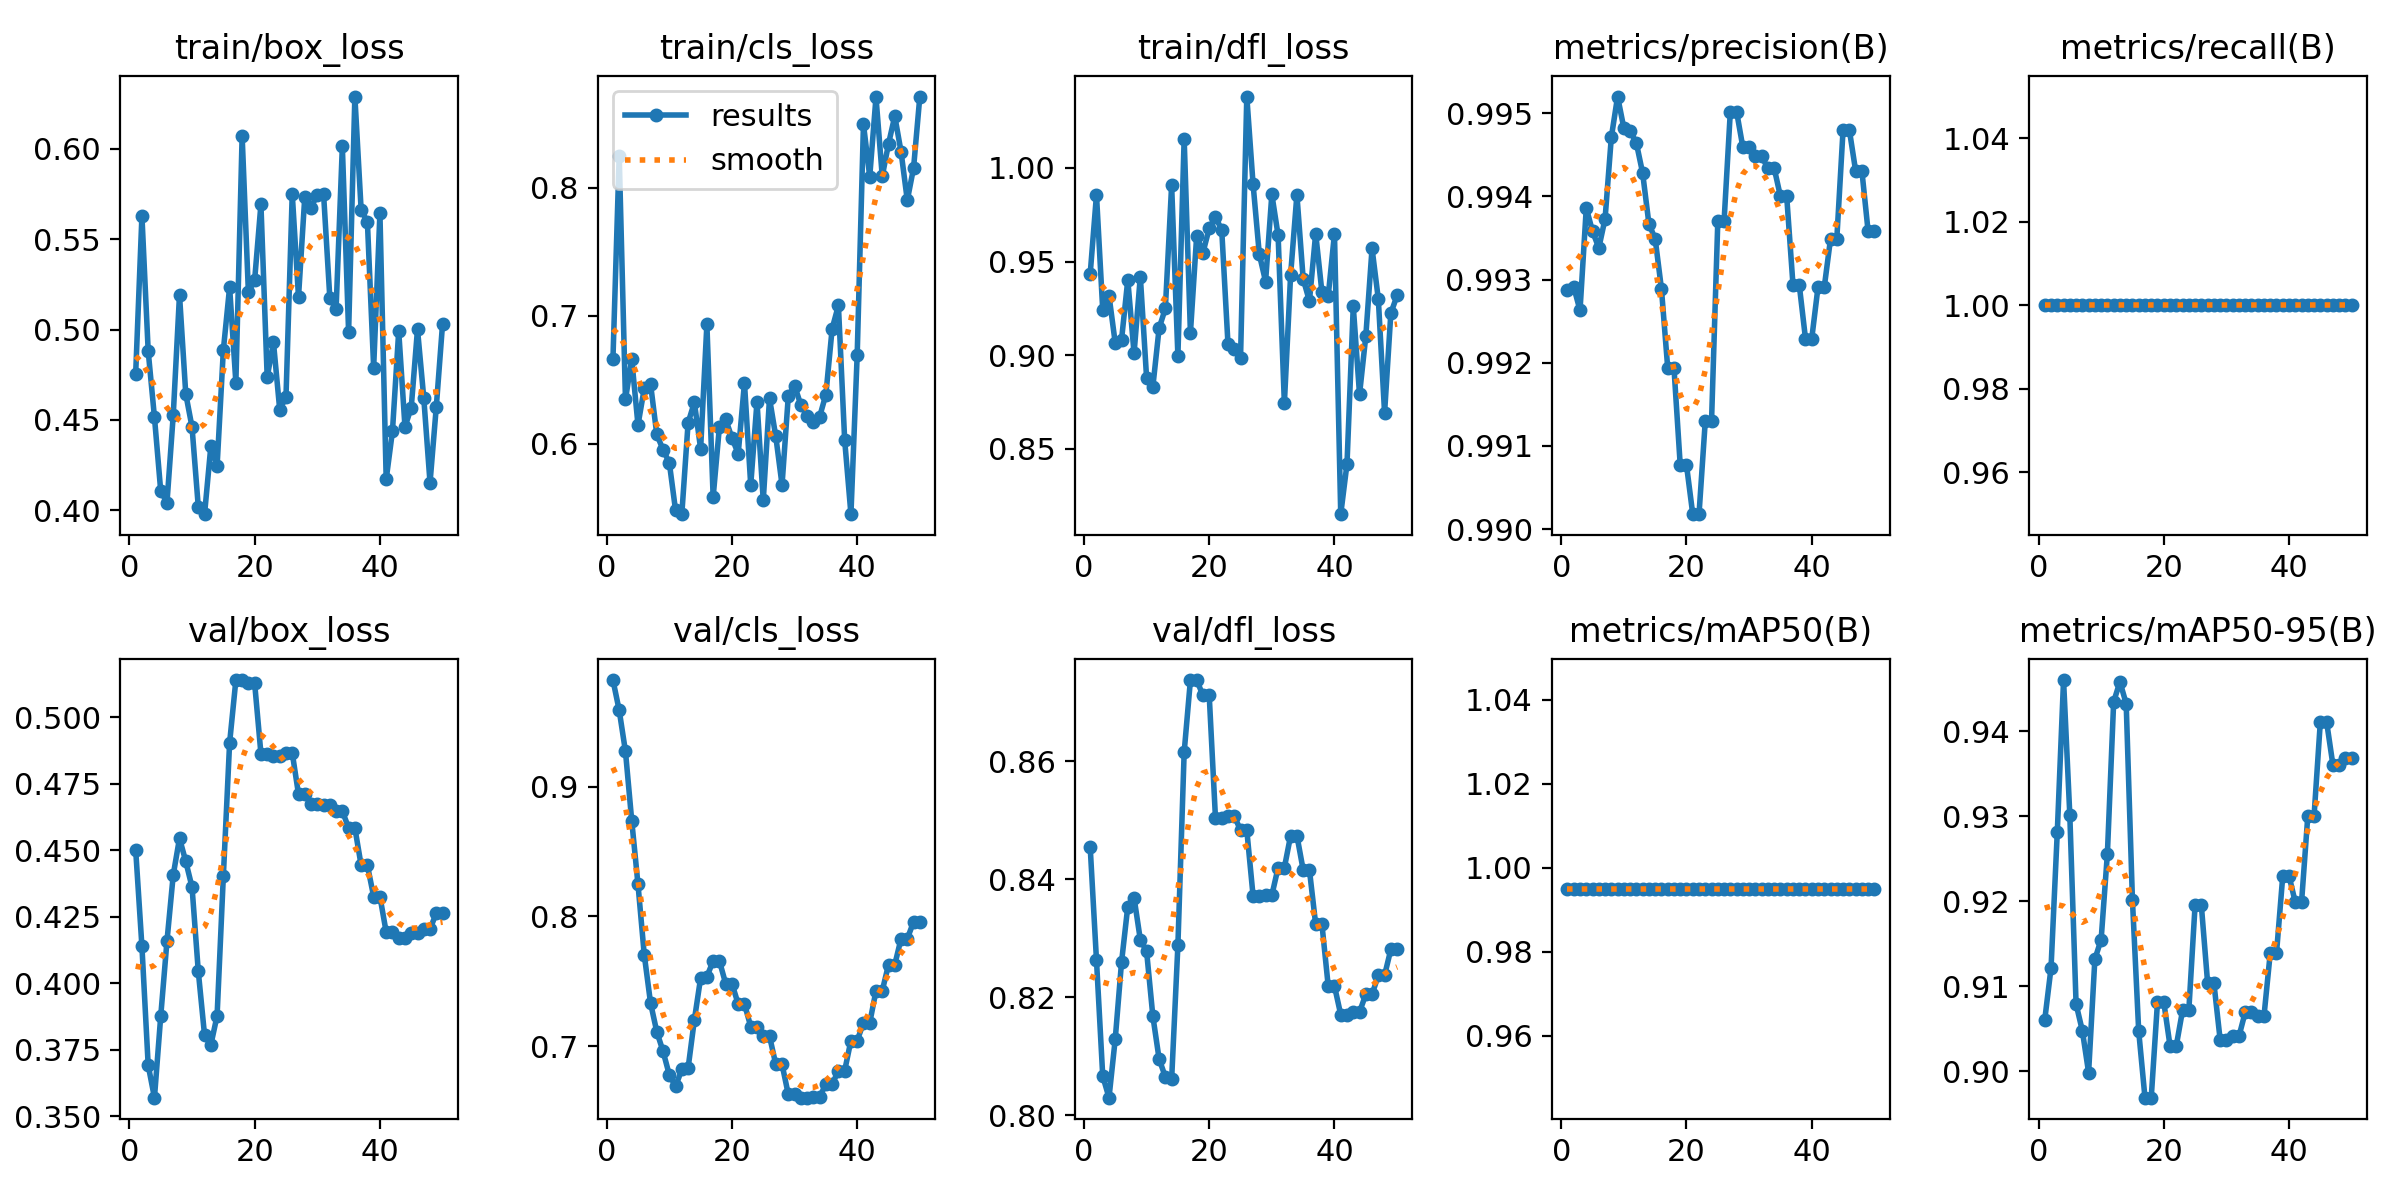

The table this chart was drawn from, first rows:
epoch, time, train/box_loss, train/cls_loss, train/dfl_loss, metrics/precision(B), metrics/recall(B), metrics/mAP50(B), metrics/mAP50-95(B), val/box_loss, val/cls_loss, val/dfl_loss, lr/pg0, lr/pg1, lr/pg2
1, 3.185, 0.4754, 0.6661, 0.9435, 0.9929, 1, 0.995, 0.9061, 0.4502, 0.9825, 0.8454, 0, 0, 0
2, 6.314, 0.5628, 0.8254, 0.9856, 0.9929, 1, 0.995, 0.9121, 0.4138, 0.9591, 0.8263, 1.63399e-05, 1.63399e-05, 1.63399e-05
3, 9.368, 0.4881, 0.6347, 0.9241, 0.9926, 1, 0.995, 0.9282, 0.3692, 0.9274, 0.8067, 3.20197e-05, 3.20197e-05, 3.20197e-05
4, 12.33, 0.4515, 0.6661, 0.9318, 0.9939, 1, 0.995, 0.946, 0.357, 0.874, 0.803, 4.70394e-05, 4.70394e-05, 4.70394e-05
5, 15.35, 0.4107, 0.6147, 0.9064, 0.9936, 1, 0.995, 0.9301, 0.3876, 0.8248, 0.813, 6.13989e-05, 6.13989e-05, 6.13989e-05
6, 18.34, 0.4042, 0.6433, 0.9082, 0.9934, 1, 0.995, 0.9079, 0.4159, 0.7704, 0.826, 7.50984e-05, 7.50984e-05, 7.50984e-05
7, 21.48, 0.4527, 0.6471, 0.9403, 0.9937, 1, 0.995, 0.9048, 0.4407, 0.7333, 0.8354, 8.81376e-05, 8.81376e-05, 8.81376e-05
8, 24.49, 0.5192, 0.6073, 0.901, 0.9947, 1, 0.995, 0.8998, 0.4545, 0.711, 0.8369, 0.0001005, 0.0001005, 0.0001005
9, 27.41, 0.4643, 0.5954, 0.942, 0.9952, 1, 0.995, 0.9132, 0.4458, 0.6959, 0.8298, 0.0001122, 0.0001122, 0.0001122
10, 30.41, 0.446, 0.5852, 0.888, 0.9948, 1, 0.995, 0.9155, 0.4362, 0.6777, 0.8278, 0.0001233, 0.0001233, 0.0001233
11, 33.35, 0.4018, 0.5479, 0.8831, 0.9948, 1, 0.995, 0.9256, 0.4045, 0.6689, 0.8168, 0.0001337, 0.0001337, 0.0001337
12, 36.35, 0.3978, 0.5452, 0.9144, 0.9946, 1, 0.995, 0.9435, 0.3805, 0.6819, 0.8096, 0.0001434, 0.0001434, 0.0001434
13, 39.31, 0.4353, 0.6163, 0.925, 0.9943, 1, 0.995, 0.9458, 0.3768, 0.6829, 0.8065, 0.0001525, 0.0001525, 0.0001525
14, 42.34, 0.4244, 0.6325, 0.9908, 0.9937, 1, 0.995, 0.9433, 0.3878, 0.7201, 0.8061, 0.0001609, 0.0001609, 0.0001609
15, 45.34, 0.4886, 0.5962, 0.8996, 0.9935, 1, 0.995, 0.9201, 0.4403, 0.7526, 0.8288, 0.0001687, 0.0001687, 0.0001687
16, 48.3, 0.5234, 0.6933, 1.016, 0.9929, 1, 0.995, 0.9047, 0.4903, 0.7536, 0.8615, 0.0001758, 0.0001758, 0.0001758
17, 51.31, 0.4706, 0.5584, 0.912, 0.9919, 1, 0.995, 0.8969, 0.514, 0.7657, 0.8738, 0.0001822, 0.0001822, 0.0001822
18, 54.26, 0.6072, 0.6133, 0.9639, 0.9919, 1, 0.995, 0.8969, 0.514, 0.7657, 0.8738, 0.000188, 0.000188, 0.000188
19, 57.27, 0.5205, 0.6192, 0.9547, 0.9908, 1, 0.995, 0.9081, 0.5127, 0.7481, 0.8712, 0.0001931, 0.0001931, 0.0001931
20, 60.22, 0.5275, 0.6046, 0.9678, 0.9908, 1, 0.995, 0.9081, 0.5127, 0.7481, 0.8712, 0.0001976, 0.0001976, 0.0001976
21, 63.23, 0.5692, 0.5923, 0.9739, 0.9902, 1, 0.995, 0.903, 0.4863, 0.7324, 0.8504, 0.0002014, 0.0002014, 0.0002014
22, 66.21, 0.4736, 0.6476, 0.9668, 0.9902, 1, 0.995, 0.903, 0.4863, 0.7324, 0.8504, 0.0002045, 0.0002045, 0.0002045
23, 69.21, 0.4929, 0.5677, 0.9058, 0.9913, 1, 0.995, 0.9072, 0.4855, 0.7151, 0.8507, 0.000207, 0.000207, 0.000207
24, 72.2, 0.4557, 0.6328, 0.9031, 0.9913, 1, 0.995, 0.9072, 0.4855, 0.7151, 0.8507, 0.0002088, 0.0002088, 0.0002088
25, 75.16, 0.4626, 0.5557, 0.8983, 0.9937, 1, 0.995, 0.9195, 0.4866, 0.7076, 0.8483, 0.00021, 0.00021, 0.00021
26, 78.17, 0.5751, 0.6355, 1.038, 0.9937, 1, 0.995, 0.9195, 0.4866, 0.7076, 0.8483, 0.0002105, 0.0002105, 0.0002105
27, 81.14, 0.5181, 0.6058, 0.9914, 0.995, 1, 0.995, 0.9104, 0.4711, 0.6858, 0.8372, 0.0002103, 0.0002103, 0.0002103
28, 84.1, 0.5733, 0.5678, 0.9539, 0.995, 1, 0.995, 0.9104, 0.4711, 0.6858, 0.8372, 0.0002095, 0.0002095, 0.0002095
29, 87.14, 0.5674, 0.6374, 0.9394, 0.9946, 1, 0.995, 0.9037, 0.4673, 0.6626, 0.8373, 0.000208, 0.000208, 0.000208
30, 90.08, 0.5746, 0.6455, 0.9859, 0.9946, 1, 0.995, 0.9037, 0.4673, 0.6626, 0.8373, 0.0002058, 0.0002058, 0.0002058
31, 93.1, 0.5752, 0.6304, 0.964, 0.9945, 1, 0.995, 0.9041, 0.467, 0.6601, 0.842, 0.000203, 0.000203, 0.000203
32, 96.06, 0.5176, 0.622, 0.8743, 0.9945, 1, 0.995, 0.9041, 0.467, 0.6601, 0.842, 0.0001996, 0.0001996, 0.0001996
33, 99.07, 0.5114, 0.6171, 0.9431, 0.9943, 1, 0.995, 0.9069, 0.4647, 0.6608, 0.8474, 0.0001955, 0.0001955, 0.0001955
34, 102.1, 0.6013, 0.6211, 0.9856, 0.9943, 1, 0.995, 0.9069, 0.4647, 0.6608, 0.8474, 0.0001907, 0.0001907, 0.0001907
35, 105, 0.4986, 0.6385, 0.9408, 0.994, 1, 0.995, 0.9065, 0.4584, 0.6705, 0.8416, 0.0001852, 0.0001852, 0.0001852
36, 108, 0.6289, 0.69, 0.9289, 0.994, 1, 0.995, 0.9065, 0.4584, 0.6705, 0.8416, 0.0001791, 0.0001791, 0.0001791
37, 111, 0.5663, 0.7082, 0.965, 0.9929, 1, 0.995, 0.9139, 0.4443, 0.681, 0.8324, 0.0001724, 0.0001724, 0.0001724
38, 114, 0.5595, 0.6029, 0.9335, 0.9929, 1, 0.995, 0.9139, 0.4443, 0.681, 0.8324, 0.0001649, 0.0001649, 0.0001649
39, 116.9, 0.4789, 0.545, 0.9316, 0.9923, 1, 0.995, 0.923, 0.4326, 0.7043, 0.8219, 0.0001568, 0.0001568, 0.0001568
40, 119.9, 0.5643, 0.6697, 0.9649, 0.9923, 1, 0.995, 0.923, 0.4326, 0.7043, 0.8219, 0.0001481, 0.0001481, 0.0001481
41, 122.9, 0.4171, 0.8498, 0.8152, 0.9929, 1, 0.995, 0.9199, 0.4192, 0.7178, 0.8171, 0.0001387, 0.0001387, 0.0001387
42, 125.9, 0.4437, 0.8088, 0.842, 0.9929, 1, 0.995, 0.9199, 0.4192, 0.7178, 0.8171, 0.0001286, 0.0001286, 0.0001286
43, 128.9, 0.4991, 0.8709, 0.9261, 0.9935, 1, 0.995, 0.9301, 0.4169, 0.7426, 0.8175, 0.0001179, 0.0001179, 0.0001179
44, 131.7, 0.4461, 0.8092, 0.8791, 0.9935, 1, 0.995, 0.9301, 0.4169, 0.7426, 0.8175, 0.0001065, 0.0001065, 0.0001065
45, 134.7, 0.4568, 0.8345, 0.9101, 0.9948, 1, 0.995, 0.9411, 0.4189, 0.7628, 0.8205, 9.44722e-05, 9.44722e-05, 9.44722e-05
46, 137.6, 0.5001, 0.8562, 0.957, 0.9948, 1, 0.995, 0.9411, 0.4189, 0.7628, 0.8205, 8.17663e-05, 8.17663e-05, 8.17663e-05
47, 140.5, 0.4622, 0.8283, 0.93, 0.9943, 1, 0.995, 0.9361, 0.4203, 0.7828, 0.8237, 6.84003e-05, 6.84003e-05, 6.84003e-05
48, 143.5, 0.4152, 0.7904, 0.8692, 0.9943, 1, 0.995, 0.9361, 0.4203, 0.7828, 0.8237, 5.43742e-05, 5.43742e-05, 5.43742e-05
49, 146.4, 0.4572, 0.8156, 0.9224, 0.9936, 1, 0.995, 0.9368, 0.4264, 0.7958, 0.8281, 3.96879e-05, 3.96879e-05, 3.96879e-05
50, 149.4, 0.5031, 0.8715, 0.9319, 0.9936, 1, 0.995, 0.9368, 0.4264, 0.7958, 0.8281, 2.43415e-05, 2.43415e-05, 2.43415e-05
